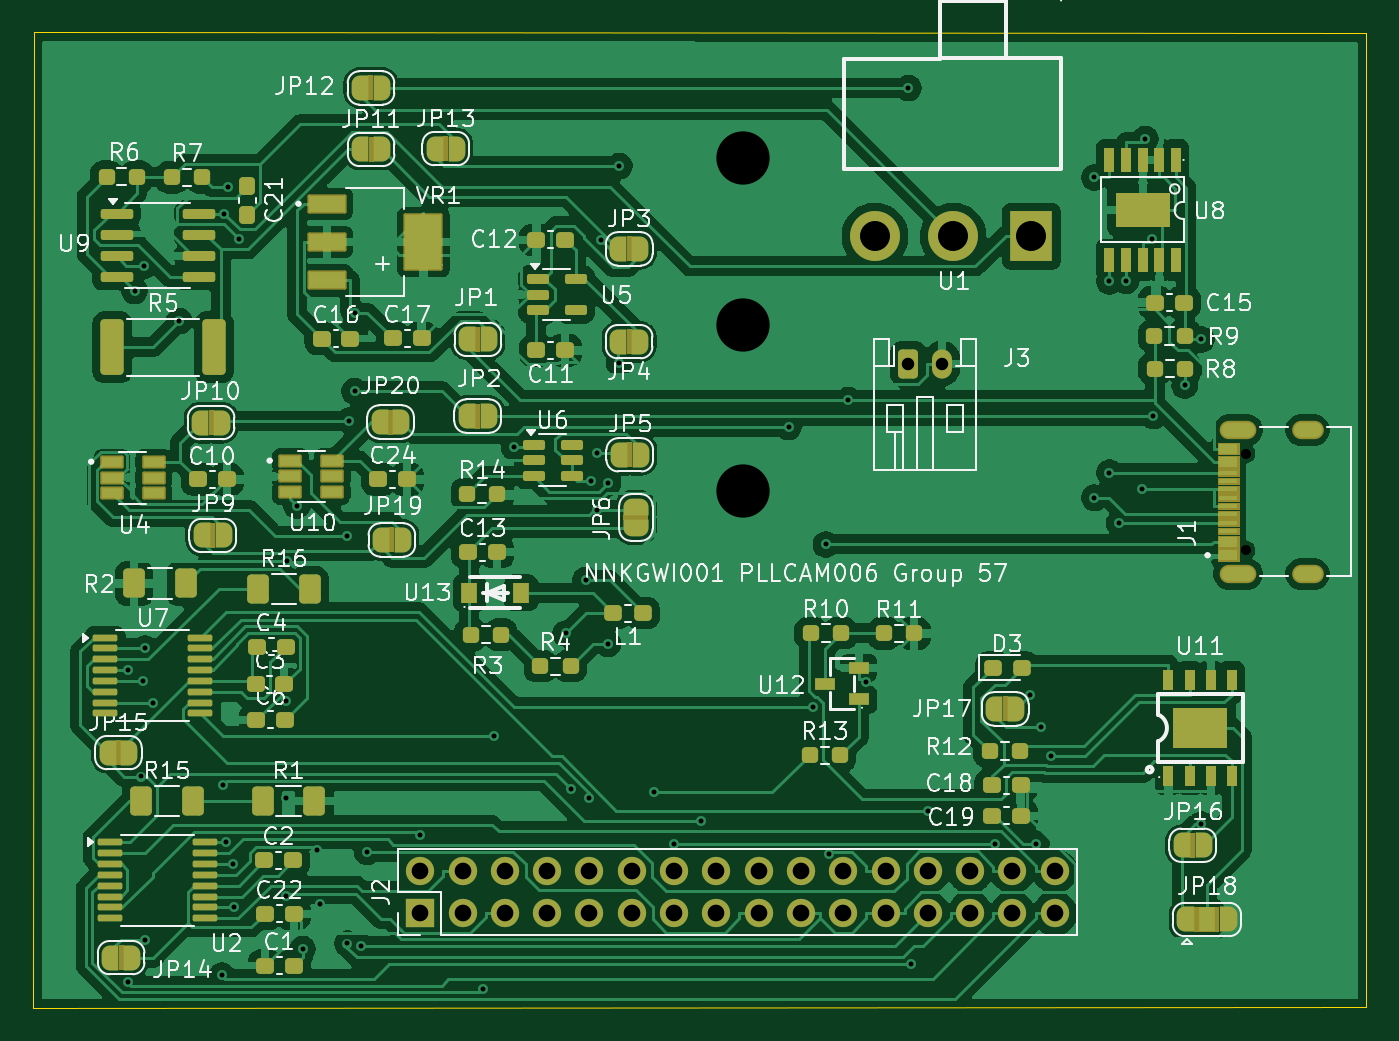
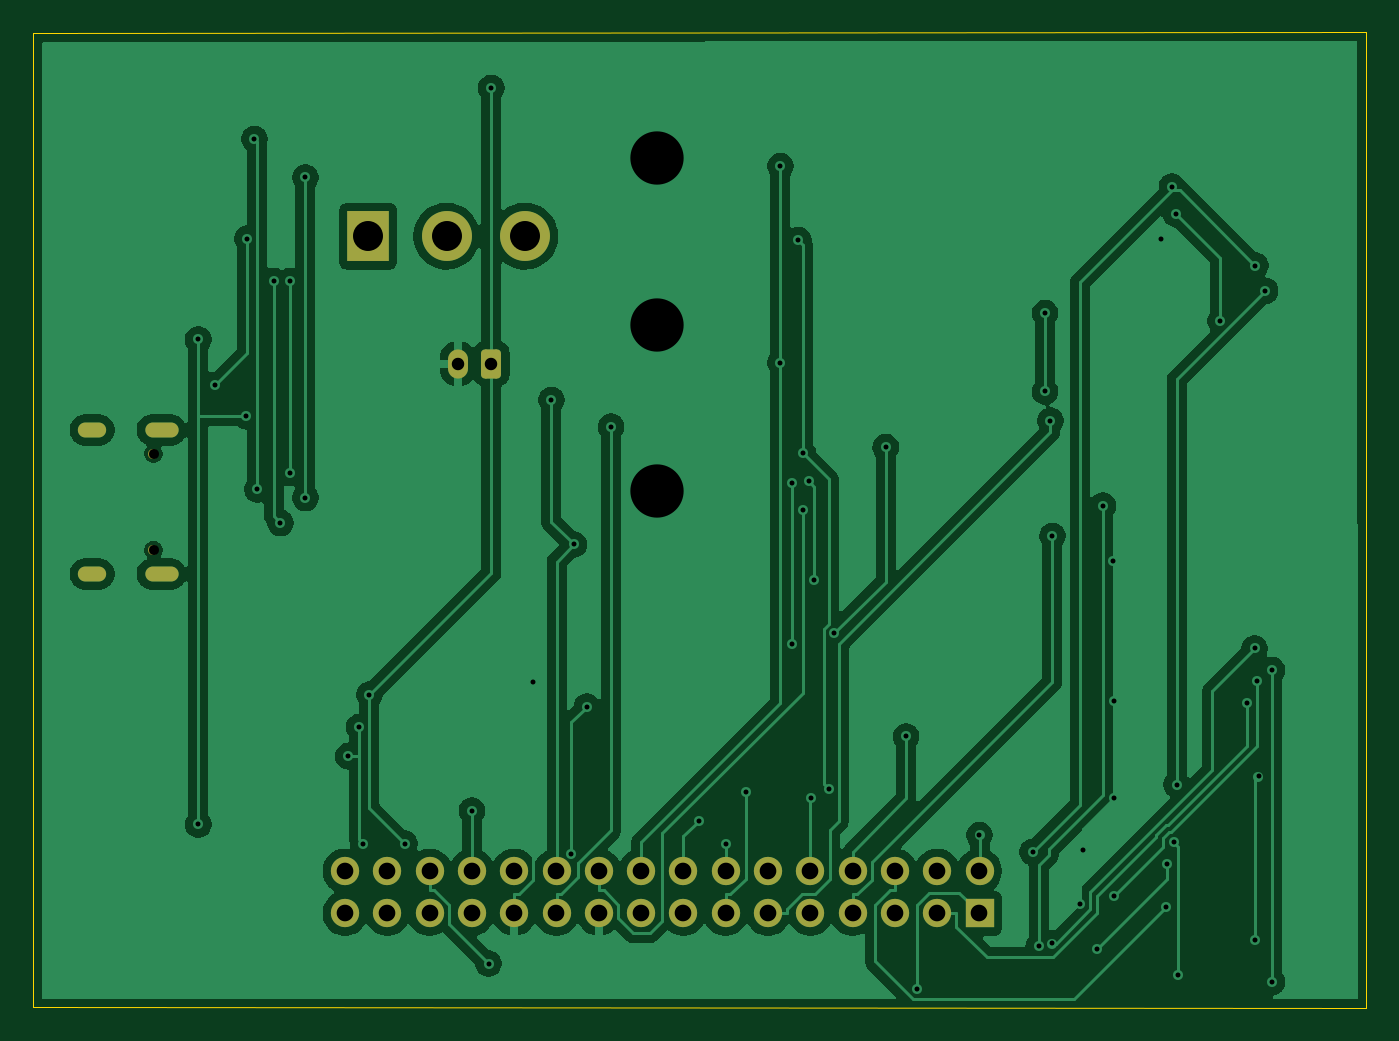
Circuit board: 9 layer files. Board 80.0 x 58.6 mm.
- bottom_copper: ProLib_pcs_2025-03-23-CuBottom.gbr (99185 bytes)
- top_copper: ProLib_pcs_2025-03-23-CuTop.gbr (245600 bytes)
- outline: ProLib_pcs_2025-03-23-EdgeCuts.gbr (748 bytes)
- bottom_mask: ProLib_pcs_2025-03-23-MaskBottom.gbr (2545 bytes)
- top_mask: ProLib_pcs_2025-03-23-MaskTop.gbr (19034 bytes)
- drill: ProLib_pcs_2025-03-23-NPTH.drl (362 bytes)
- drill: ProLib_pcs_2025-03-23-PTH.drl (2705 bytes)
- bottom_silk: ProLib_pcs_2025-03-23-SilkBottom.gbr (2555 bytes)
- top_silk: ProLib_pcs_2025-03-23-SilkTop.gbr (149364 bytes)

=== bottom_copper: ProLib_pcs_2025-03-23-CuBottom.gbr (99185 bytes, source omitted) ===
=== top_copper: ProLib_pcs_2025-03-23-CuTop.gbr (245600 bytes, source omitted) ===
=== outline: ProLib_pcs_2025-03-23-EdgeCuts.gbr ===
%TF.GenerationSoftware,KiCad,Pcbnew,9.0.0*%
%TF.CreationDate,2025-04-09T21:38:28+02:00*%
%TF.ProjectId,ProLib_pcs_2025-03-23,50726f4c-6962-45f7-9063-735f32303235,rev?*%
%TF.SameCoordinates,Original*%
%TF.FileFunction,Profile,NP*%
%FSLAX46Y46*%
G04 Gerber Fmt 4.6, Leading zero omitted, Abs format (unit mm)*
G04 Created by KiCad (PCBNEW 9.0.0) date 2025-04-09 21:38:28*
%MOMM*%
%LPD*%
G01*
G04 APERTURE LIST*
%TA.AperFunction,Profile*%
%ADD10C,0.050000*%
%TD*%
G04 APERTURE END LIST*
D10*
X190500000Y-53000000D02*
X190500000Y-108500000D01*
X190500000Y-50000000D02*
X110500000Y-49940000D01*
X110500000Y-49940000D02*
X110460000Y-108510000D01*
X110460000Y-108510000D02*
X190500000Y-108500000D01*
X190500000Y-53000000D02*
X190500000Y-50000000D01*
M02*

=== bottom_mask: ProLib_pcs_2025-03-23-MaskBottom.gbr (2545 bytes, source withheld) ===
=== top_mask: ProLib_pcs_2025-03-23-MaskTop.gbr (19034 bytes, source omitted) ===
=== drill: ProLib_pcs_2025-03-23-NPTH.drl ===
M48
; DRILL file {KiCad 9.0.0} date 2025-04-09T21:38:28+0200
; FORMAT={-:-/ absolute / inch / decimal}
; #@! TF.CreationDate,2025-04-09T21:38:28+02:00
; #@! TF.GenerationSoftware,Kicad,Pcbnew,9.0.0
; #@! TF.FileFunction,NonPlated,1,2,NPTH
FMAT,2
INCH
; #@! TA.AperFunction,NonPlated,NPTH,ComponentDrill
T1C0.0236
%
G90
G05
T1
X7.2161Y-2.9628
X7.2161Y-3.1904
M30

=== drill: ProLib_pcs_2025-03-23-PTH.drl ===
M48
; DRILL file {KiCad 9.0.0} date 2025-04-09T21:38:28+0200
; FORMAT={-:-/ absolute / inch / decimal}
; #@! TF.CreationDate,2025-04-09T21:38:28+02:00
; #@! TF.GenerationSoftware,Kicad,Pcbnew,9.0.0
; #@! TF.FileFunction,Plated,1,2,PTH
FMAT,2
INCH
; #@! TA.AperFunction,Plated,PTH,ViaDrill
T1C0.0118
; #@! TA.AperFunction,Plated,PTH,ComponentDrill
T2C0.0236
; #@! TA.AperFunction,Plated,PTH,ComponentDrill
T3C0.0295
; #@! TA.AperFunction,Plated,PTH,ComponentDrill
T4C0.0394
; #@! TA.AperFunction,Plated,PTH,ComponentDrill
T5C0.0709
; #@! TA.AperFunction,Plated,PTH,ViaDrill
T6C0.1260
%
G90
G05
T1
X4.5716Y-3.4741
X4.5716Y-4.2115
X4.5881Y-2.5775
X4.6038Y-3.7257
X4.6071Y-3.4996
X4.6113Y-2.5177
X4.613Y-3.4229
X4.613Y-4.1124
X4.6313Y-3.5508
X4.6937Y-2.6489
X4.7947Y-4.196
X4.7972Y-3.7448
X4.7995Y-2.3951
X4.8044Y-3.8816
X4.8087Y-2.3315
X4.8205Y-3.9328
X4.8225Y-4.0352
X4.834Y-2.4555
X4.946Y-3.5473
X4.946Y-3.7768
X4.9461Y-4.0078
X4.9478Y-3.2171
X4.9715Y-3.0854
X4.9855Y-4.1334
X5.0186Y-3.8996
X5.0255Y-4.0261
X5.0909Y-3.1568
X5.0913Y-4.1205
X5.0957Y-2.8846
X5.1082Y-2.6301
X5.1082Y-2.8151
X5.1232Y-4.1267
X5.138Y-3.9039
X5.2634Y-3.8643
X5.4112Y-4.2277
X5.4371Y-3.6308
X5.4852Y-2.9471
X5.6076Y-3.3874
X5.6195Y-3.7557
X5.6545Y-3.2611
X5.6626Y-3.7762
X5.6675Y-3.0278
X5.6804Y-2.9614
X5.6811Y-3.0956
X5.6919Y-2.4577
X5.7076Y-3.0315
X5.7076Y-3.4121
X5.7341Y-2.2827
X5.7341Y-2.7474
X5.816Y-3.7633
X5.8634Y-3.8844
X5.9265Y-3.8303
X6.1343Y-2.8991
X6.1917Y-3.5607
X6.2224Y-3.177
X6.2287Y-3.9082
X6.2754Y-2.8354
X6.318Y-3.5032
X6.4176Y-2.0979
X6.4239Y-4.168
X6.4634Y-3.8066
X6.6224Y-3.8844
X6.7055Y-3.5324
X6.7198Y-3.8845
X6.73Y-3.6085
X6.7557Y-3.6774
X6.8572Y-2.3096
X6.8572Y-3.0668
X6.8928Y-2.555
X6.8928Y-3.0077
X6.9159Y-3.1263
X6.9321Y-2.5539
X6.9705Y-3.0471
X6.9775Y-2.2184
X6.9942Y-2.4542
X6.9968Y-2.8736
X7.0708Y-2.8006
X7.1104Y-2.6922
X7.1104Y-3.8388
T3
X6.4176Y-2.7498
X6.4963Y-2.7498
T4
X5.2634Y-3.9492
X5.2634Y-4.0492
X5.3634Y-3.9492
X5.3634Y-4.0492
X5.4634Y-3.9492
X5.4634Y-4.0492
X5.5634Y-3.9492
X5.5634Y-4.0492
X5.6634Y-3.9492
X5.6634Y-4.0492
X5.7634Y-3.9492
X5.7634Y-4.0492
X5.8634Y-3.9492
X5.8634Y-4.0492
X5.9634Y-3.9492
X5.9634Y-4.0492
X6.0634Y-3.9492
X6.0634Y-4.0492
X6.1634Y-3.9492
X6.1634Y-4.0492
X6.2634Y-3.9492
X6.2634Y-4.0492
X6.3634Y-3.9492
X6.3634Y-4.0492
X6.4634Y-3.9492
X6.4634Y-4.0492
X6.5634Y-3.9492
X6.5634Y-4.0492
X6.6634Y-3.9492
X6.6634Y-4.0492
X6.7634Y-3.9492
X6.7634Y-4.0492
T5
X6.3383Y-2.4484
X6.5233Y-2.4484
X6.7084Y-2.4484
T6
X6.0264Y-2.2638
X6.0264Y-2.6575
X6.0264Y-3.0512
T2
G00X7.1752Y-2.9063
M15
G01X7.2185Y-2.9063
M16
G05
G00X7.1752Y-3.2469
M15
G01X7.2185Y-3.2469
M16
G05
G00X7.3453Y-2.9063
M15
G01X7.3768Y-2.9063
M16
G05
G00X7.3453Y-3.2469
M15
G01X7.3768Y-3.2469
M16
G05
M30

=== bottom_silk: ProLib_pcs_2025-03-23-SilkBottom.gbr (2555 bytes, source withheld) ===
=== top_silk: ProLib_pcs_2025-03-23-SilkTop.gbr (149364 bytes, source omitted) ===
